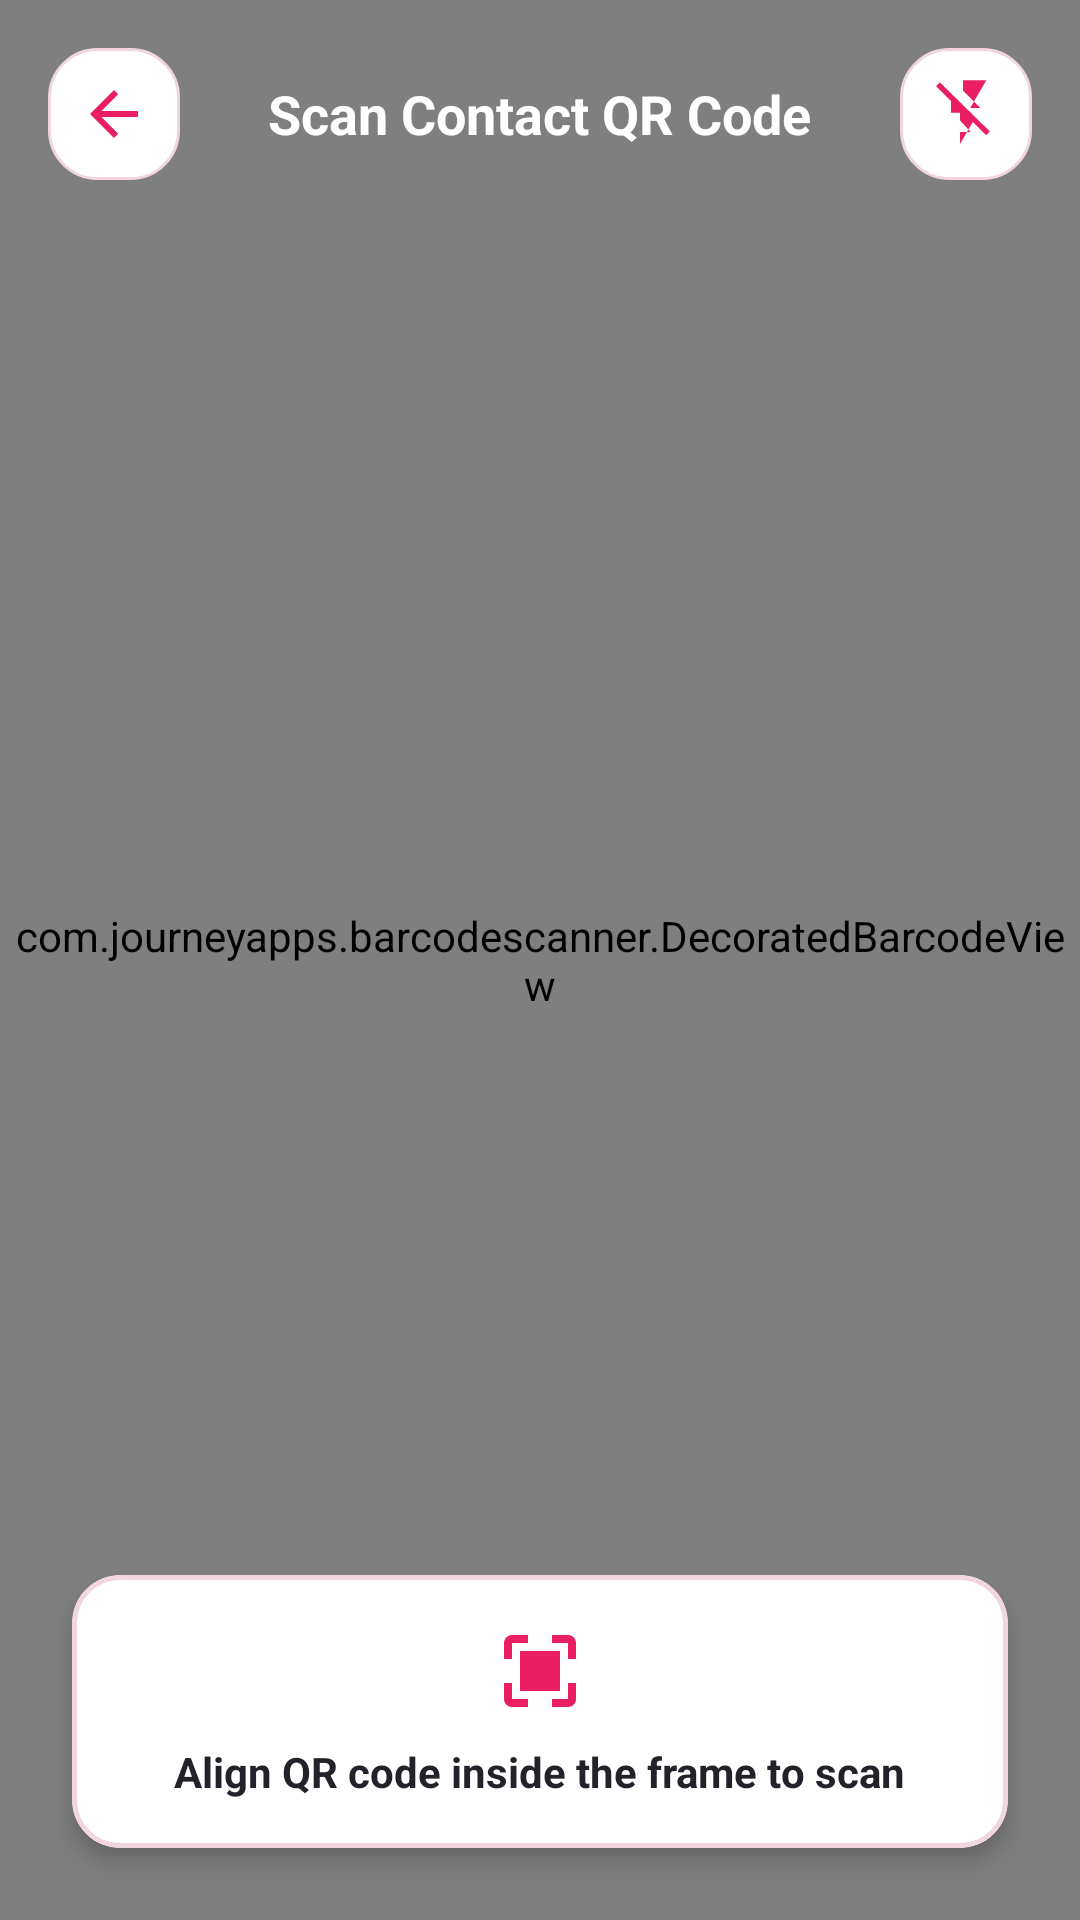

Write the Android layout XML for this screen, with the resource values it uses.
<!-- AndroidManifest.xml: application theme Theme.QRVault -->
<!-- res/layout/activity_scanner.xml -->
<?xml version="1.0" encoding="utf-8"?>
<RelativeLayout xmlns:android="http://schemas.android.com/apk/res/android"
    xmlns:app="http://schemas.android.com/apk/res-auto"
    android:layout_width="match_parent"
    android:layout_height="match_parent"
    android:background="@color/black">

    
    <com.journeyapps.barcodescanner.DecoratedBarcodeView
        android:id="@+id/barcodeScanner"
        android:layout_width="match_parent"
        android:layout_height="match_parent"
        app:zxing_scanner_layout="@layout/custom_barcode_scanner" />

    
    <RelativeLayout
        android:layout_width="match_parent"
        android:layout_height="wrap_content"
        android:padding="16dp">

        <ImageButton
            android:id="@+id/btnClose"
            android:layout_width="44dp"
            android:layout_height="44dp"
            android:layout_alignParentStart="true"
            android:background="@drawable/bg_card_white"
            android:contentDescription="@string/back_to_contacts"
            android:src="@drawable/ic_arrow_back"
            app:tint="@color/primary_pink" />

        <TextView
            android:layout_width="wrap_content"
            android:layout_height="wrap_content"
            android:layout_centerInParent="true"
            android:text="@string/scanner_title"
            android:textColor="@color/white"
            android:textSize="18sp"
            android:textStyle="bold" />

        <ImageButton
            android:id="@+id/btnFlash"
            android:layout_width="44dp"
            android:layout_height="44dp"
            android:layout_alignParentEnd="true"
            android:background="@drawable/bg_card_white"
            android:contentDescription="Toggle Flashlight"
            android:src="@drawable/ic_flash_off"
            app:tint="@color/primary_pink" />

    </RelativeLayout>

    
    <com.google.android.material.card.MaterialCardView
        android:layout_width="match_parent"
        android:layout_height="wrap_content"
        android:layout_alignParentBottom="true"
        android:layout_margin="24dp"
        app:cardBackgroundColor="@color/card_background"
        app:cardCornerRadius="16dp"
        app:cardElevation="4dp"
        app:strokeColor="@color/border_pink"
        app:strokeWidth="1.5dp">

        <LinearLayout
            android:layout_width="match_parent"
            android:layout_height="wrap_content"
            android:gravity="center"
            android:orientation="vertical"
            android:padding="16dp">

            <ImageView
                android:layout_width="32dp"
                android:layout_height="32dp"
                android:contentDescription="@string/scanner_instruction"
                android:src="@drawable/ic_scan"
                app:tint="@color/primary_pink" />

            <TextView
                android:layout_width="wrap_content"
                android:layout_height="wrap_content"
                android:layout_marginTop="8dp"
                android:gravity="center"
                android:text="@string/scanner_instruction"
                android:textColor="@color/primary_text"
                android:textSize="14sp"
                android:textStyle="bold" />
        </LinearLayout>
    </com.google.android.material.card.MaterialCardView>

</RelativeLayout>
<!-- res/layout/custom_barcode_scanner.xml (included above) -->
<?xml version="1.0" encoding="utf-8"?>
<merge xmlns:android="http://schemas.android.com/apk/res/android"
    xmlns:app="http://schemas.android.com/apk/res-auto">

    <com.journeyapps.barcodescanner.BarcodeView
        android:id="@+id/zxing_barcode_surface"
        android:layout_width="match_parent"
        android:layout_height="match_parent"
        app:zxing_framing_rect_height="250dp"
        app:zxing_framing_rect_width="250dp" />

    <com.journeyapps.barcodescanner.ViewfinderView
        android:id="@+id/zxing_viewfinder_view"
        android:layout_width="match_parent"
        android:layout_height="match_parent"
        app:zxing_possible_result_points="@color/primary_pink"
        app:zxing_result_view="@color/transparent"
        app:zxing_viewfinder_laser="@color/primary_pink"
        app:zxing_viewfinder_mask="#60000000" />

</merge>
<!-- resources referenced by this layout -->
<resources>
  <color name="black">#FF000000</color>
  <color name="border_pink">#F1D5E0</color>
  <color name="card_background">#FFFFFF</color>
  <color name="primary_pink">#E91E63</color>
  <color name="primary_text">#25212A</color>
  <color name="transparent">#00000000</color>
  <color name="white">#FFFFFFFF</color>
  <!-- drawable bg_card_white (drawable) -->
  <?xml version="1.0" encoding="utf-8"?>
  <shape xmlns:android="http://schemas.android.com/apk/res/android"
      android:shape="rectangle">
      <solid android:color="@color/card_background" />
      <corners android:radius="16dp" />
      <stroke
          android:width="1dp"
          android:color="@color/border_pink" />
  </shape>
  <!-- drawable ic_arrow_back (drawable) -->
  <vector xmlns:android="http://schemas.android.com/apk/res/android"
      android:width="24dp"
      android:height="24dp"
      android:viewportWidth="24"
      android:viewportHeight="24">
      <path
          android:fillColor="#25212A"
          android:pathData="M20,11H7.83l5.59,-5.59L12,4l-8,8 8,8 1.41,-1.41L7.83,13H20v-2z"/>
  </vector>
  <!-- drawable ic_flash_off (drawable) -->
  <vector xmlns:android="http://schemas.android.com/apk/res/android"
      android:width="24dp"
      android:height="24dp"
      android:viewportWidth="24"
      android:viewportHeight="24">
      <path
          android:fillColor="#E91E63"
          android:pathData="M3.27,1.44L2,2.72l4.83,4.83H7v4h3v2.59L13.58,18H10v4l4.27,-7.32 4.41,4.41 1.27,-1.27L3.27,1.44zM17,10h-3.61l5.37,-9.21H11v3.39l6,6z"/>
  </vector>
  <!-- drawable ic_scan (drawable) -->
  <vector xmlns:android="http://schemas.android.com/apk/res/android"
      android:width="24dp"
      android:height="24dp"
      android:viewportWidth="24"
      android:viewportHeight="24">
      <path
          android:fillColor="#E91E63"
          android:pathData="M3,5v4h2V5h4V3H5c-1.1,0 -2,0.9 -2,2zm2,10H3v4c0,1.1 0.9,2 2,2h4v-2H5v-4zm14,4h-4v2h4c1.1,0 2,-0.9 2,-2v-4h-2v4zm0,-14h-4V3h4c1.1,0 2,0.9 2,2v4h-2V5zM7,7h10v10H7Z"/>
  </vector>
  <string name="back_to_contacts">Back to Contacts</string>
  <string name="scanner_instruction">Align QR code inside the frame to scan</string>
  <string name="scanner_title">Scan Contact QR Code</string>
  <style name="Theme.QRVault" parent="Base.Theme.QRVault" />
  <style name="Base.Theme.QRVault" parent="Theme.Material3.DayNight.NoActionBar">
          <item name="colorPrimary">@color/primary_pink</item>
          <item name="colorPrimaryVariant">@color/dark_pink</item>
          <item name="colorOnPrimary">@color/white</item>
          <item name="colorSecondary">@color/light_pink</item>
          <item name="colorOnSecondary">@color/primary_pink</item>
          <item name="android:windowBackground">@color/background_pink</item>
          <item name="android:statusBarColor">@color/background_pink</item>
          <item name="android:windowLightStatusBar">true</item>
      </style>
  <color name="dark_pink">#C2185B</color>
  <color name="light_pink">#FCE4EC</color>
  <color name="background_pink">#FFF8FA</color>
</resources>
